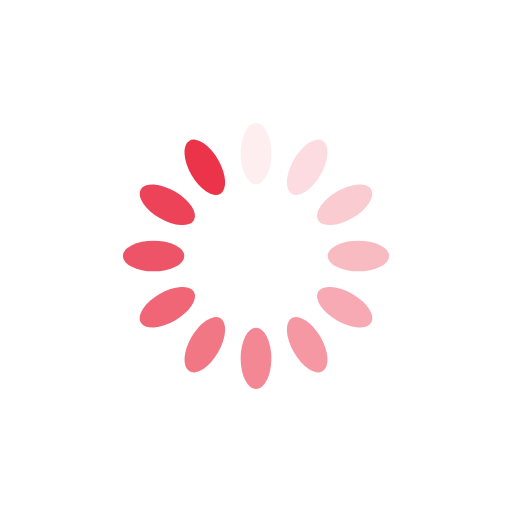
t = 0.00 s
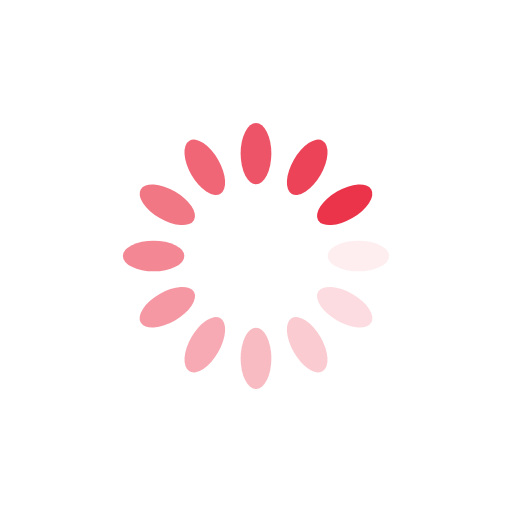
t = 0.25 s
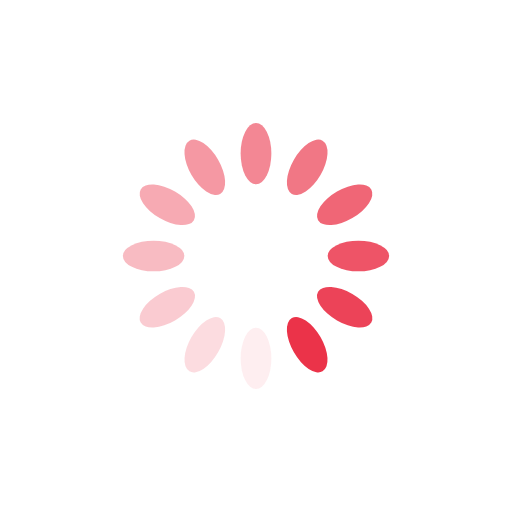
t = 0.50 s
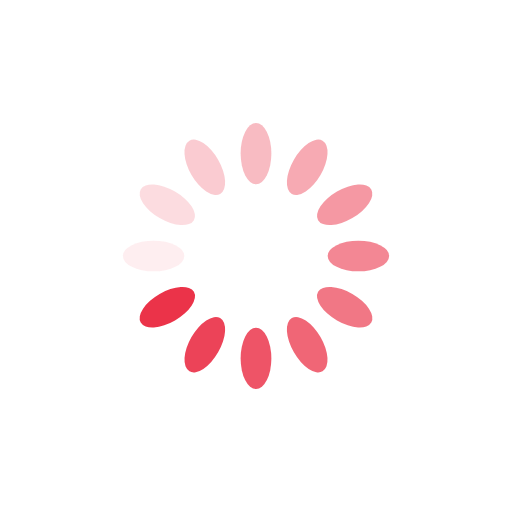
t = 0.75 s

The animated SVG that drew these frames (rendered in a browser with its animation timeline set to each time). Animation: 12 SMIL elements (animate=12); one cycle of 1.00 s, repeats indefinitely.

<?xml version="1.0" encoding="utf-8"?>
<svg xmlns="http://www.w3.org/2000/svg" xmlns:xlink="http://www.w3.org/1999/xlink" style="margin: auto; background: rgb(255, 255, 255); display: block; shape-rendering: auto;" width="200px" height="200px" viewBox="0 0 100 100" preserveAspectRatio="xMidYMid">
<g transform="rotate(0 50 50)">
  <rect x="47" y="24" rx="3" ry="6" width="6" height="12" fill="#eb3349">
    <animate attributeName="opacity" values="1;0" keyTimes="0;1" dur="1s" begin="-0.9166666666666666s" repeatCount="indefinite"></animate>
  </rect>
</g><g transform="rotate(30 50 50)">
  <rect x="47" y="24" rx="3" ry="6" width="6" height="12" fill="#eb3349">
    <animate attributeName="opacity" values="1;0" keyTimes="0;1" dur="1s" begin="-0.8333333333333334s" repeatCount="indefinite"></animate>
  </rect>
</g><g transform="rotate(60 50 50)">
  <rect x="47" y="24" rx="3" ry="6" width="6" height="12" fill="#eb3349">
    <animate attributeName="opacity" values="1;0" keyTimes="0;1" dur="1s" begin="-0.75s" repeatCount="indefinite"></animate>
  </rect>
</g><g transform="rotate(90 50 50)">
  <rect x="47" y="24" rx="3" ry="6" width="6" height="12" fill="#eb3349">
    <animate attributeName="opacity" values="1;0" keyTimes="0;1" dur="1s" begin="-0.6666666666666666s" repeatCount="indefinite"></animate>
  </rect>
</g><g transform="rotate(120 50 50)">
  <rect x="47" y="24" rx="3" ry="6" width="6" height="12" fill="#eb3349">
    <animate attributeName="opacity" values="1;0" keyTimes="0;1" dur="1s" begin="-0.5833333333333334s" repeatCount="indefinite"></animate>
  </rect>
</g><g transform="rotate(150 50 50)">
  <rect x="47" y="24" rx="3" ry="6" width="6" height="12" fill="#eb3349">
    <animate attributeName="opacity" values="1;0" keyTimes="0;1" dur="1s" begin="-0.5s" repeatCount="indefinite"></animate>
  </rect>
</g><g transform="rotate(180 50 50)">
  <rect x="47" y="24" rx="3" ry="6" width="6" height="12" fill="#eb3349">
    <animate attributeName="opacity" values="1;0" keyTimes="0;1" dur="1s" begin="-0.4166666666666667s" repeatCount="indefinite"></animate>
  </rect>
</g><g transform="rotate(210 50 50)">
  <rect x="47" y="24" rx="3" ry="6" width="6" height="12" fill="#eb3349">
    <animate attributeName="opacity" values="1;0" keyTimes="0;1" dur="1s" begin="-0.3333333333333333s" repeatCount="indefinite"></animate>
  </rect>
</g><g transform="rotate(240 50 50)">
  <rect x="47" y="24" rx="3" ry="6" width="6" height="12" fill="#eb3349">
    <animate attributeName="opacity" values="1;0" keyTimes="0;1" dur="1s" begin="-0.25s" repeatCount="indefinite"></animate>
  </rect>
</g><g transform="rotate(270 50 50)">
  <rect x="47" y="24" rx="3" ry="6" width="6" height="12" fill="#eb3349">
    <animate attributeName="opacity" values="1;0" keyTimes="0;1" dur="1s" begin="-0.16666666666666666s" repeatCount="indefinite"></animate>
  </rect>
</g><g transform="rotate(300 50 50)">
  <rect x="47" y="24" rx="3" ry="6" width="6" height="12" fill="#eb3349">
    <animate attributeName="opacity" values="1;0" keyTimes="0;1" dur="1s" begin="-0.08333333333333333s" repeatCount="indefinite"></animate>
  </rect>
</g><g transform="rotate(330 50 50)">
  <rect x="47" y="24" rx="3" ry="6" width="6" height="12" fill="#eb3349">
    <animate attributeName="opacity" values="1;0" keyTimes="0;1" dur="1s" begin="0s" repeatCount="indefinite"></animate>
  </rect>
</g>
<!-- [ldio] generated by https://loading.io/ --></svg>
